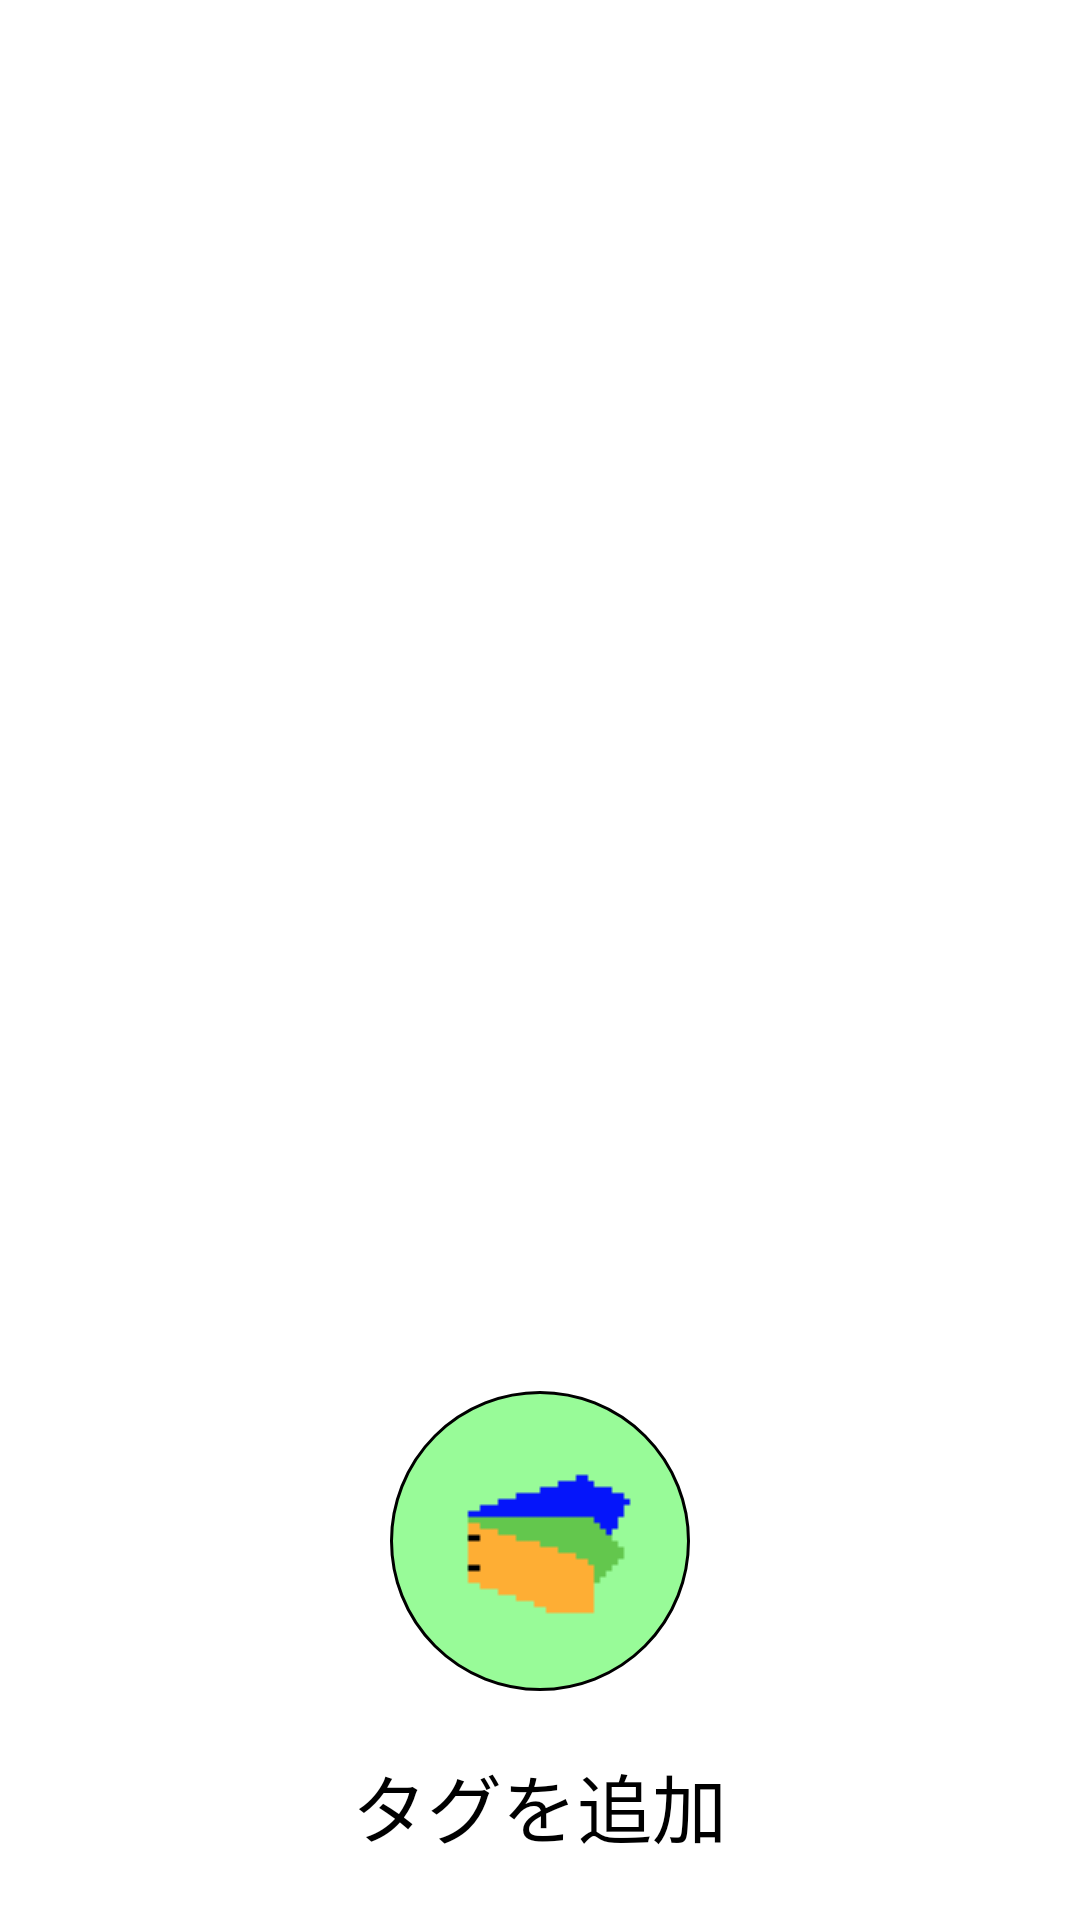

Produce the Android XML layout that renders to this screen, including the resource entries it uses.
<!-- AndroidManifest.xml: application theme Theme.CardGame -->
<!-- res/layout/fragment_settings.xml -->
<?xml version="1.0" encoding="utf-8"?>
<androidx.coordinatorlayout.widget.CoordinatorLayout
    xmlns:android="http://schemas.android.com/apk/res/android"
    android:layout_width="match_parent"
    android:layout_height="match_parent"
    android:layout_marginBottom="@dimen/bottom_margin">

    <androidx.recyclerview.widget.RecyclerView
        android:id="@+id/my_recycler_view"
        android:scrollbars="vertical"
        android:layout_width="match_parent"
        android:layout_height="match_parent" />

    <LinearLayout
        android:layout_width="match_parent"
        android:layout_height="wrap_content"
        android:layout_gravity="bottom">

        <LinearLayout
            android:layout_width="match_parent"
            android:layout_height="wrap_content"
            android:orientation="vertical"
            android:gravity="center_horizontal">

            <ImageButton
                android:id="@+id/bt_add_tag"
                android:layout_width="wrap_content"
                android:layout_height="wrap_content"
                android:background="@drawable/circle_button"
                android:src="@drawable/ic_tag"/>

            <TextView
                android:layout_width="wrap_content"
                android:layout_height="wrap_content"
                android:layout_margin="20dp"
                android:text="タグを追加"
                android:textColor="@color/black"
                android:textSize="25dp"/>

        </LinearLayout>
    </LinearLayout>

</androidx.coordinatorlayout.widget.CoordinatorLayout>
<!-- resources referenced by this layout -->
<resources>
  <color name="black">#FF000000</color>
  <dimen name="bottom_margin">56dp</dimen>
  <!-- drawable circle_button (drawable) -->
  <?xml version="1.0" encoding="utf-8"?>
  <shape
      xmlns:android="http://schemas.android.com/apk/res/android"
      android:shape="oval">
      
      <size
          android:width="100dp"
          android:height="100dp" />
      
      <solid
          android:color="@color/palegreen"/>
      
      <stroke
          android:width="1dp"
          android:color="@color/black" />
  </shape>
  <!-- drawable ic_tag: png bitmap (drawable, 505 bytes) -->
  <style name="Theme.CardGame" parent="Theme.MaterialComponents.DayNight.DarkActionBar">
          
          <item name="colorPrimary">@color/palegreen</item>
          <item name="colorPrimaryVariant">@color/purple_700</item>
          <item name="colorOnPrimary">@color/black</item>
          
          <item name="colorSecondary">@color/teal_200</item>
          <item name="colorSecondaryVariant">@color/teal_700</item>
          <item name="colorOnSecondary">@color/black</item>
          
          <item name="android:statusBarColor" tools:targetApi="l">?attr/colorPrimaryVariant</item>
          
      </style>
  <color name="palegreen">#98fb98</color>
  <color name="purple_700">#FF3700B3</color>
  <color name="teal_200">#FF03DAC5</color>
  <color name="teal_700">#FF018786</color>
</resources>
